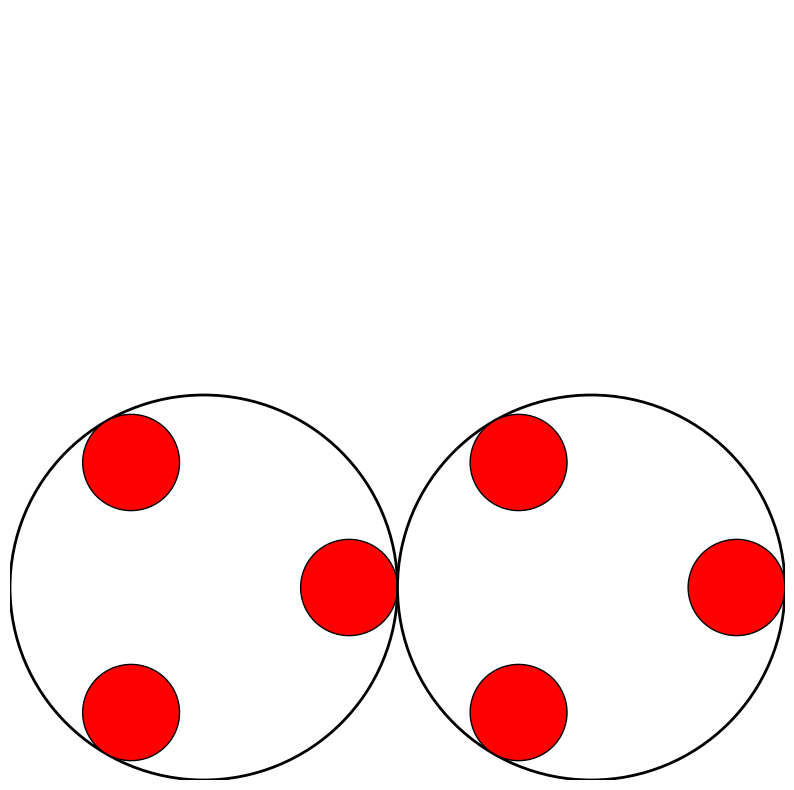

Source code (Python): (Note: this script raises an exception after producing the figure.)
import re
import random
import math
import matplotlib.pyplot as plt
import matplotlib.patches as patches


def add_zero_after_numbers(s):
    # 定义正则表达式模式，匹配一个或多个数字
    pattern = r'\d+'
    # 使用 re.sub() 函数替换匹配到的数字，在后面添加 0
    result = re.sub(pattern, lambda m: m.group(0) + '0', s)
    return result


def generate_fruit_question(str):

    pattern = r'\d+'
    numbers = re.findall(pattern, str)

    object_list = ["apples", "oranges", "eggs", "bananas", "grapes", "pears"]
    selected_objects = random.sample(object_list, 2)

    question = f"I have {numbers[0]} {selected_objects[0]} and {numbers[1]} {selected_objects[1]}. How many objects do I have?"
    return question


def generate_circles_image(num_big_circles, num_small_circles_per_big_circle, filename):
    # 创建一个新的图形
    fig, ax = plt.subplots(figsize=(10, 10))

    # 设置背景颜色
    ax.set_facecolor('lightblue')

    # 大圆的半径
    big_circle_radius = 0.2

    # 小圆的半径
    small_circle_radius = 0.05

    # 计算大圆的中心位置
    num_cols = int(num_big_circles ** 0.5) + 1
    num_rows = int(num_big_circles / num_cols) + 1

    for i in range(num_big_circles):
        # 计算大圆的中心位置
        col = i % num_cols
        row = i // num_cols
        center_x = (col + 0.5) * 2 * big_circle_radius
        center_y = (row + 0.5) * 2 * big_circle_radius

        # 绘制大圆
        big_circle = patches.Circle((center_x, center_y), big_circle_radius, edgecolor='black', facecolor='white',
                                    linewidth=2)
        ax.add_patch(big_circle)

        # 计算小圆的位置
        angle_step = 2 * math.pi / num_small_circles_per_big_circle
        for j in range(num_small_circles_per_big_circle):
            angle = j * angle_step
            small_center_x = center_x + (big_circle_radius - small_circle_radius) * math.cos(angle)
            small_center_y = center_y + (big_circle_radius - small_circle_radius) * math.sin(angle)

            # 绘制小圆
            small_circle = patches.Circle((small_center_x, small_center_y), small_circle_radius, edgecolor='black',
                                          facecolor='red', linewidth=1)
            ax.add_patch(small_circle)

    # 设置坐标轴范围
    ax.set_xlim(0, num_cols * 2 * big_circle_radius)
    ax.set_ylim(0, num_rows * 2 * big_circle_radius)

    # 隐藏坐标轴
    ax.axis('off')

    # 显示图形
    plt.savefig("../../images/year3/math/" + filename)


def e01_understand_multiplication(num1, num2, filename='e1.jpg'):
    correct_answer = num1 * num2

    # generate three wrong answers
    wrong_answers = set()
    while len(wrong_answers) < 3:
        wrong_answer = random.randint(1, 40)
        if wrong_answer != correct_answer:
            wrong_answers.add(wrong_answer)

    question = (f"The number of big circles is {num1} and the number of small circles is {num2}, "
                f"How many big circles are there?")

    options = list(wrong_answers) + [correct_answer]

    correct_option_index = "ABCD"[options.index(correct_answer)]

    generate_circles_image(num1, num2,  filename)

    return [question, options[0], options[1], options[2], options[3],correct_option_index]


def e01_generate_multiplication_problems(num_factors, integer_digits, decimal_digits):
    if len(integer_digits) != num_factors or len(decimal_digits) != num_factors:
        raise ValueError("integer_digits 和 decimal_digits 列表的长度必须等于 num_factors")

    factors = []
    for i in range(num_factors):
        num = round(random.uniform(10 ** (integer_digits[i] - 1), 10 ** integer_digits[i] - 1), decimal_digits[i])
        if decimal_digits[i] == 0:
            num = int(num)  # 去掉小数部分
        factors.append(num)

    correct_answer = 1
    for factor in factors:
        correct_answer *= factor
    problem = " * ".join(map(str, factors)) + " = ?"

    # 生成三个错误的答案
    wrong_answers = set()
    while len(wrong_answers) < 3:
        wrong_answer = round(random.uniform(correct_answer - 100, correct_answer + 100), max(decimal_digits))
        if decimal_digits[i] == 0:
            wrong_answer = int(wrong_answer)  # 去掉小数部分
        if wrong_answer != correct_answer and wrong_answer > 0:
            wrong_answers.add(wrong_answer)

    # 将正确答案和错误答案合并并打乱顺序
    options = list(wrong_answers) + [correct_answer]
    random.shuffle(options)

    question = [problem, options[0], options[1], options[2], options[3],
                "ABCD"[options.index(correct_answer)]]

    return question


def c09_c10_generate_math_question():
    # 随机生成两个数字
    base_number = random.randint(1, 100)
    correct_answer = random.randint(1, 100)
    target_sum = base_number + correct_answer

    # 生成三个错误的答案
    wrong_answers = set()
    while len(wrong_answers) < 3:
        wrong_answer = random.randint(target_sum - 20, target_sum + 20)
        if wrong_answer != correct_answer:
            wrong_answers.add(wrong_answer)

    # 将正确答案和错误答案合并并打乱顺序
    options = list(wrong_answers) + [correct_answer]
    random.shuffle(options)

    # 创建问题字符串
    problem = f"{base_number} + (?) = {target_sum}"

    # 创建选项列表
    options_list = [f"{i}" for i in options]

    # 找到正确答案的索引
    correct_option_index = options.index(correct_answer)
    correct_option_letter = "ABCD"[correct_option_index]

    return [problem, options_list[0], options_list[1], options_list[2], options_list[3],
            correct_option_letter]


def c11_generate_math_question():
    # 生成题目中的数字
    num1 = random.randint(9, 20)
    num2 = random.randint(9, 20)
    num3 = random.randint(9, num1 + num2 - 1)  # 确保 num1 + num2 > num3

    # 计算正确答案
    correct_answer = num1 + num2 - num3

    # 生成三个错误答案
    wrong_answers = set()
    while len(wrong_answers) < 3:
        wrong_answer = random.randint(1, 40)
        if wrong_answer != correct_answer:
            wrong_answers.add(wrong_answer)

    # 将正确答案加入错误答案集合中，然后打乱顺序
    options = list(wrong_answers) + [correct_answer]
    random.shuffle(options)

    # 找到正确答案的索引
    correct_option_index = "ABCD"[options.index(correct_answer)]

    # 构建题目字符串
    question = f"{num3} + (?) = {num1} + {num2}"

    return [question, options[0], options[1], options[2], options[3], correct_option_index]



#e01
print(e01_understand_multiplication(2, 3, filename='e1.jpg'))


print(e01_generate_multiplication_problems(2, [1, 1], [0, 0]))